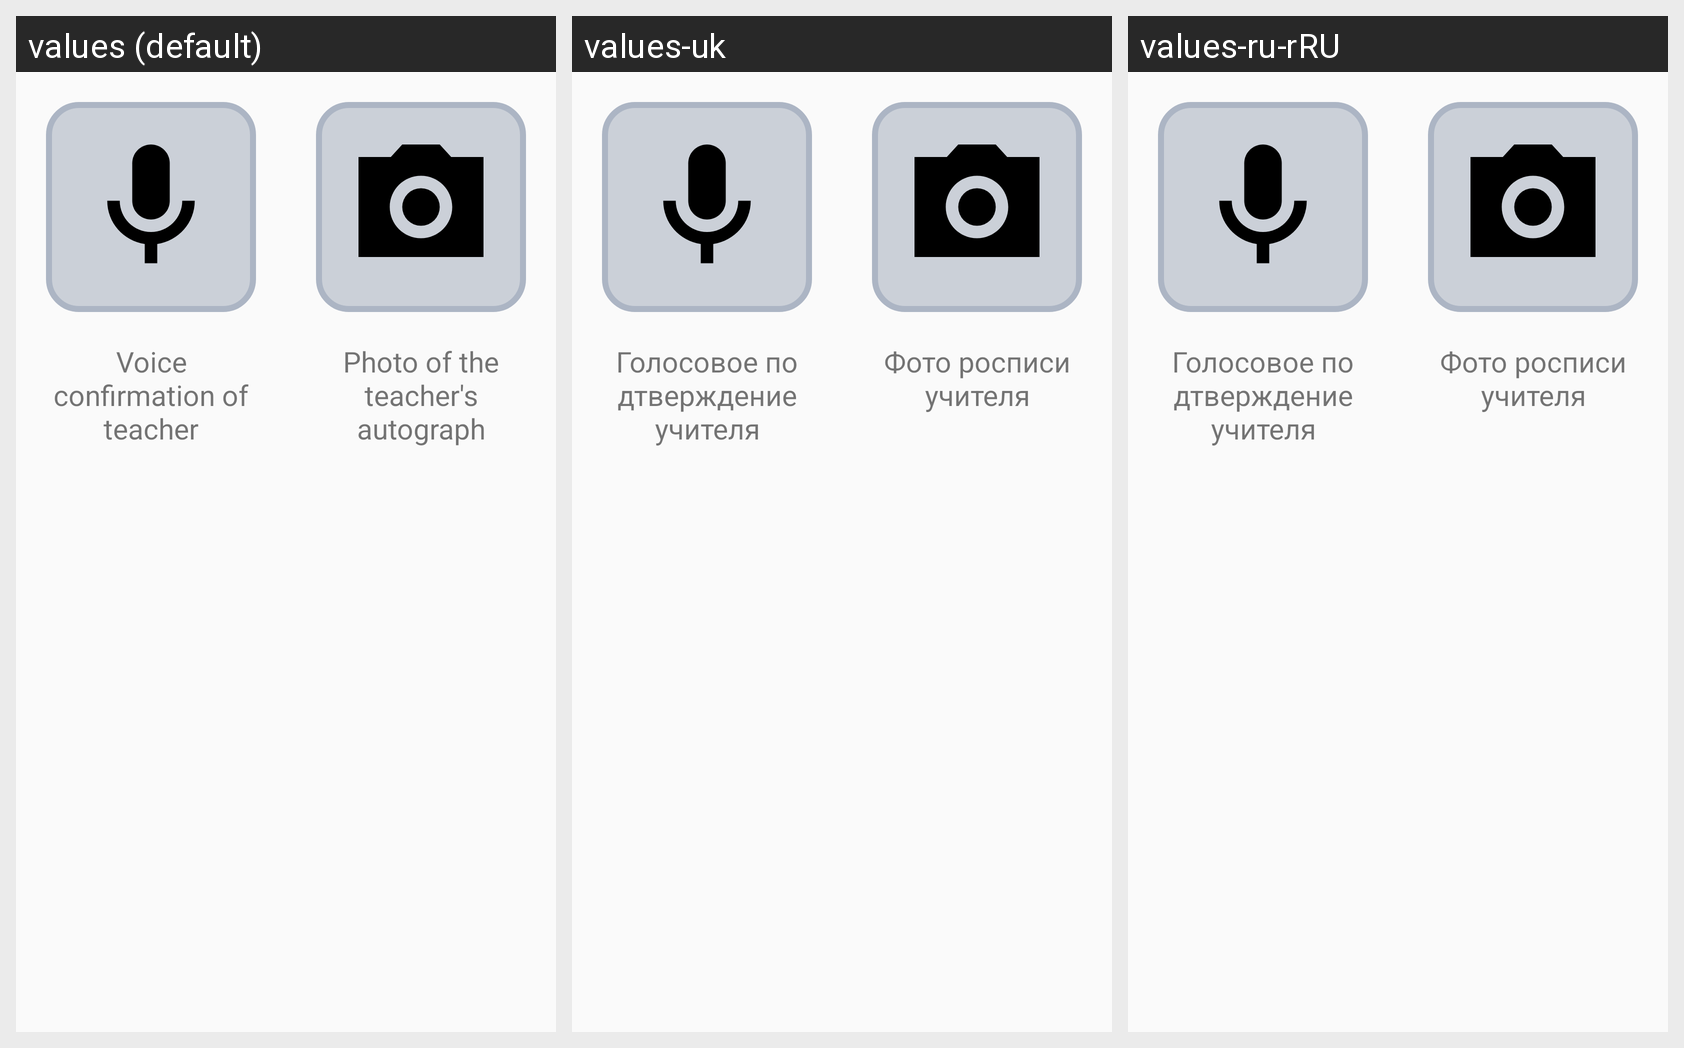

For this localized Android screen grid, give each drawn string resource with its value in every locale shown.
Android screen res/layout/confirmation_add.xml rendered under 3 locales, left to right: values (default), values-uk, values-ru-rRU. Device: Nexus 5 (rendered at 1080×1920; each locale shown at half size, 540×960, under a caption strip naming it); theme AppTheme.
Strings drawn on this screen, with the default value and each locale's value (text and hints the layout hard-codes, and strings that could not be matched under every locale, appear in the picture but are not listed):

ConfirmationMicrophone
  values: Voice confirmation of teacher
  values-uk: Голосовое подтверждение учителя
  values-ru-rRU: Голосовое подтверждение учителя

ConfirmationCamera
  values: Photo of the teacher's autograph
  values-uk: Фото росписи учителя
  values-ru-rRU: Фото росписи учителя
